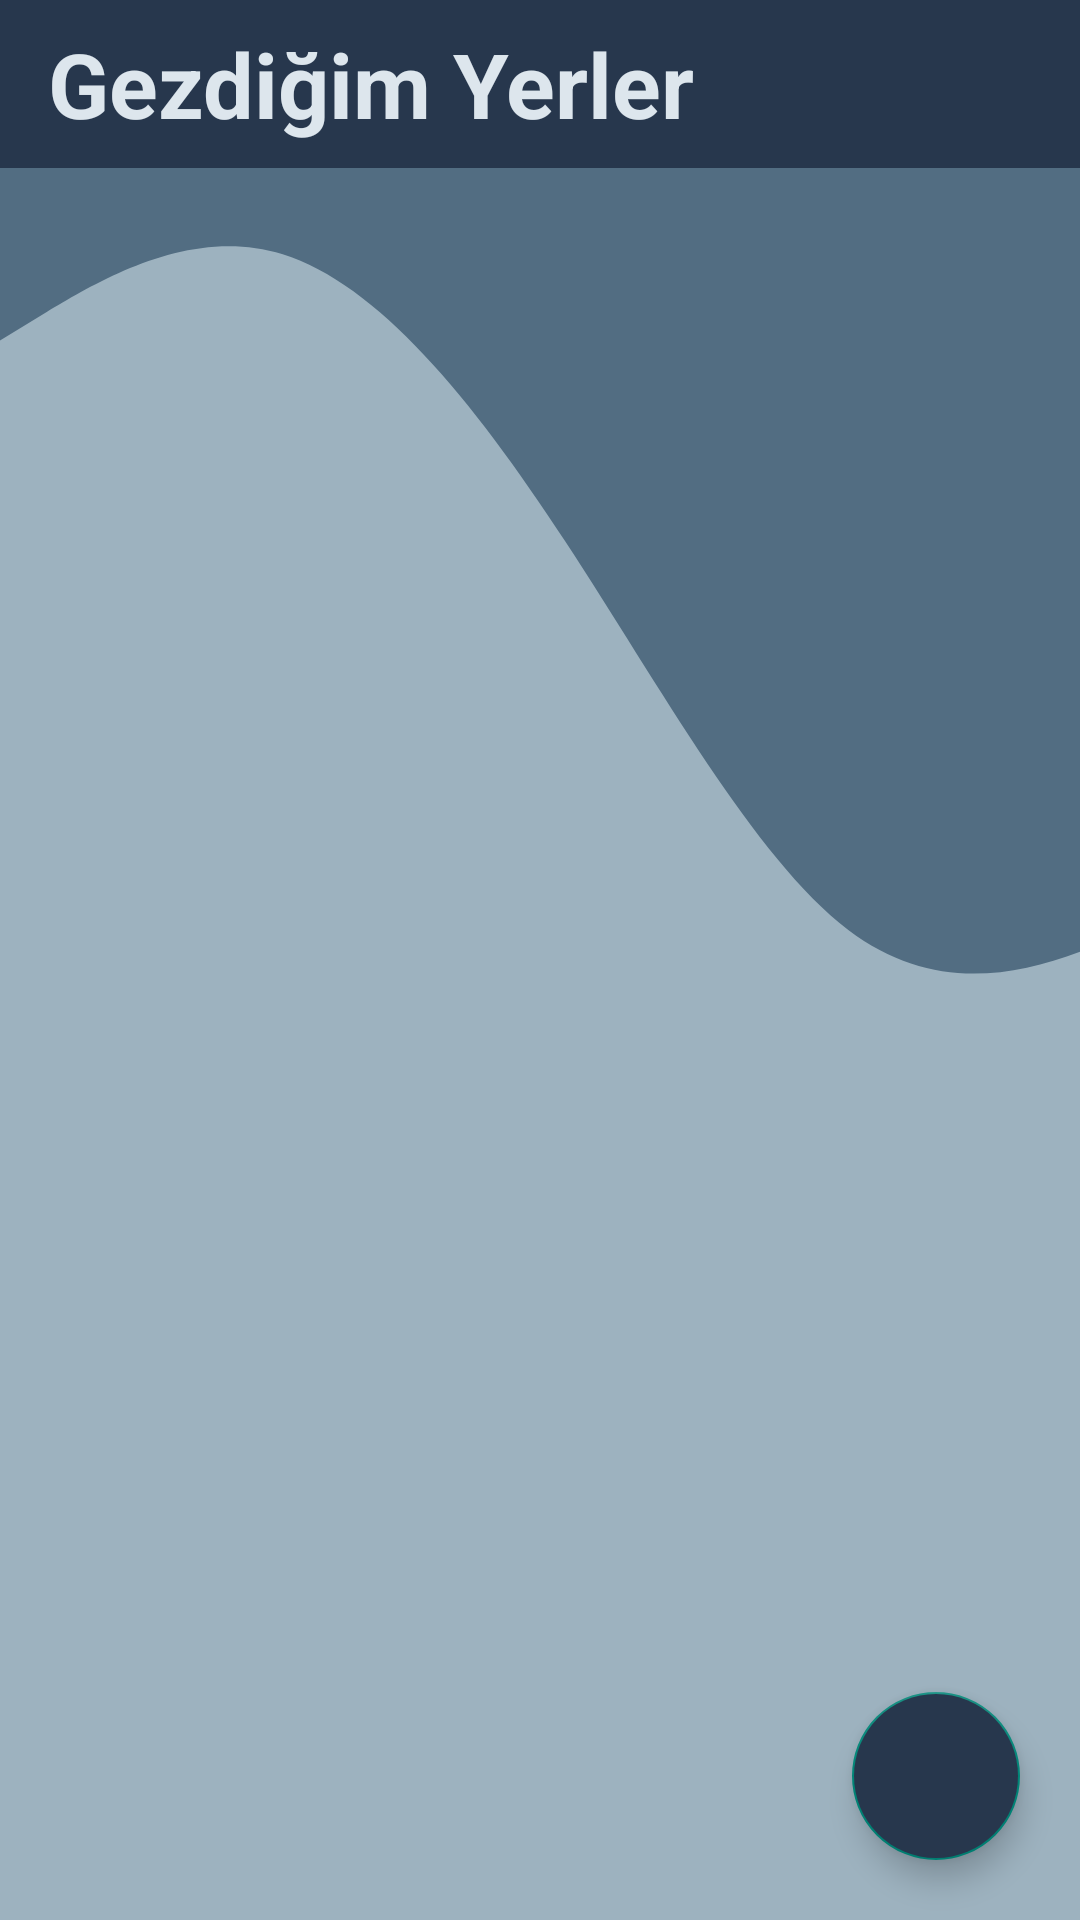

Write the Android layout XML for this screen, with the resource values it uses.
<!-- AndroidManifest.xml: application theme Theme.Mingle -->
<!-- res/layout/gezdigim_yerler_activity.xml -->
<?xml version="1.0" encoding="utf-8"?>
<RelativeLayout xmlns:android="http://schemas.android.com/apk/res/android"
    xmlns:app="http://schemas.android.com/apk/res-auto"
    xmlns:tools="http://schemas.android.com/tools"
    android:layout_width="match_parent"
    android:layout_height="match_parent"
    android:background="@color/dalganınArkasındakiRenk"
    android:orientation="vertical"
    tools:context=".activity.GezdigimYerlerActivity">

    <androidx.appcompat.widget.Toolbar
        android:layout_width="match_parent"
        android:layout_height="?attr/actionBarSize"
        android:id="@+id/gezdigim_yerler_activity_toolbar"
        android:background="@drawable/toolbar_arka_plan">

        <TextView
            android:layout_width="wrap_content"
            android:layout_height="wrap_content"
            android:textSize="30sp"
            android:textStyle="bold"
            android:text="Gezdiğim Yerler"
            android:textColor="@color/toolBar_yazi_rengi"/>
    </androidx.appcompat.widget.Toolbar>

    <androidx.recyclerview.widget.RecyclerView
        android:id="@+id/gezdigim_yerler_activity_recyclerView"
        android:layout_width="match_parent"
        android:layout_height="match_parent"
        android:layout_below="@id/gezdigim_yerler_activity_toolbar"
        android:background="@drawable/dalga"
        android:scrollbars="vertical" />

    <com.google.android.material.floatingactionbutton.FloatingActionButton
        android:id="@+id/gezdigim_yerler_activity_fabEkleButonu"
        android:layout_width="wrap_content"
        android:layout_height="wrap_content"
        android:layout_alignParentBottom="true"
        android:layout_alignParentRight="true"
        android:layout_marginRight="20dp"
        android:layout_marginBottom="20dp"
        android:backgroundTint="@color/anıToolbarRengi"
        android:src="@drawable/baseline_add_24"
        app:maxImageSize="35dp" />

</RelativeLayout>
<!-- resources referenced by this layout -->
<resources>
  <color name="toolBar_yazi_rengi">#DDE6ED</color>
  <!-- drawable dalga (drawable) -->
  <vector xmlns:android="http://schemas.android.com/apk/res/android"
      android:width="800dp"
      android:height="320dp"
      android:viewportWidth="550"
      android:viewportHeight="650">
      <path
          android:fillColor="@color/dalganın_rengi"
          android:pathData="M0,64L24,53.3C48,43 96,21 144,32C192,43 240,85 288,138.7C336,192 384,256 432,282.7C480,309 528,299 576,282.7C624,267 672,245 720,224C768,203 816,181 864,197.3C912,213 960,267 1008,277.3C1056,288 1104,256 1152,218.7C1200,181 1248,139 1296,154.7C1344,171 1392,245 1416,282.7L1440,320L1440,0L1416,0C1392,0 1344,0 1296,0C1248,0 1200,0 1152,0C1104,0 1056,0 1008,0C960,0 912,0 864,0C816,0 768,0 720,0C672,0 624,0 576,0C528,0 480,0 432,0C384,0 336,0 288,0C240,0 192,0 144,0C96,0 48,0 24,0L0,0Z" />
  </vector>
  <!-- drawable toolbar_arka_plan (drawable) -->
  <?xml version="1.0" encoding="utf-8"?>
  <shape xmlns:android="http://schemas.android.com/apk/res/android"
      android:shape="rectangle">
      <solid android:color="@color/anıToolbarRengi"/>
  
  </shape>
  <style name="Theme.Mingle" parent="Base.Theme.Mingle" />
  <style name="Base.Theme.Mingle" parent="Theme.AppCompat.DayNight.NoActionBar">
          
          
      </style>
</resources>
